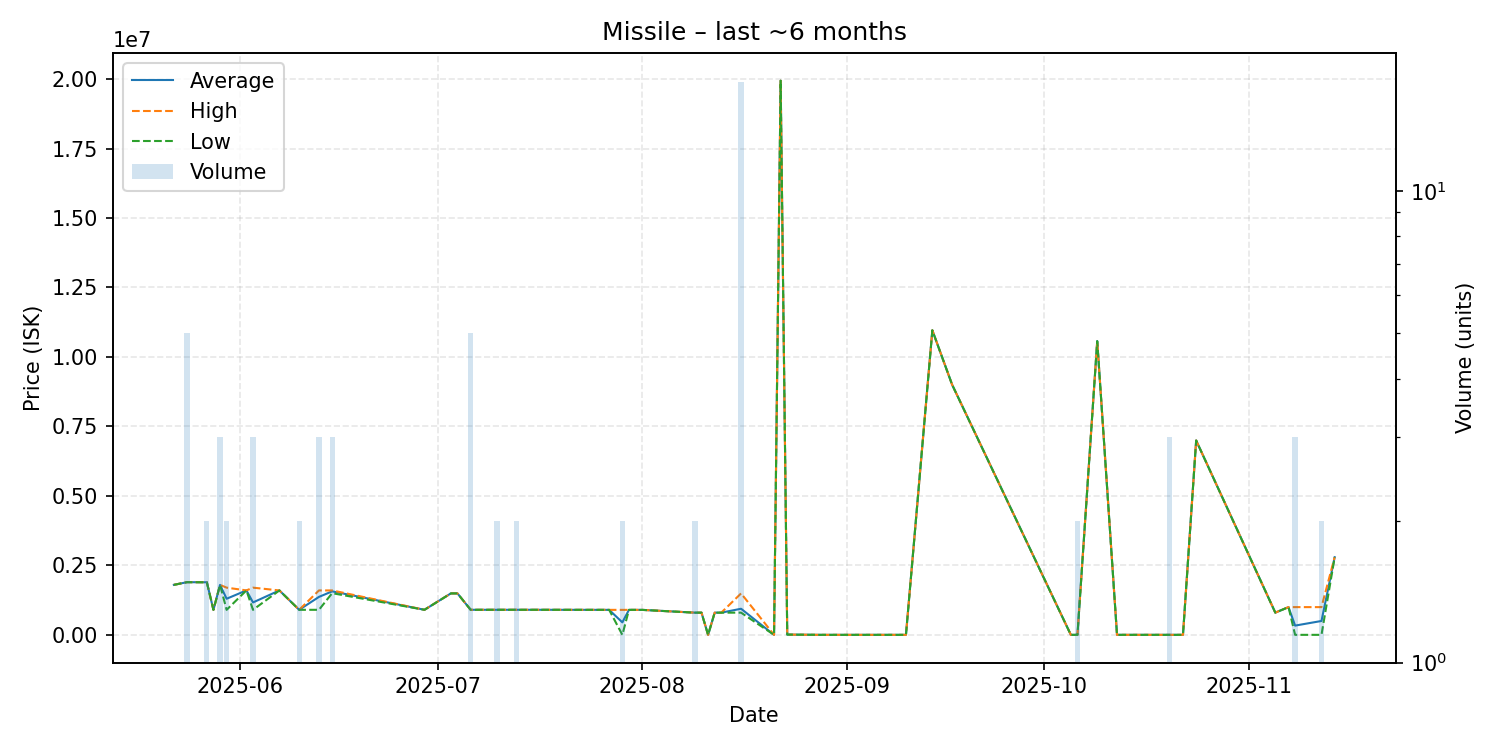

Source data for this figure (header and first rows):
date, average, highest, lowest, order_count, volume
2025-05-22, 1800000, 1800000, 1800000, 1, 1
2025-05-24, 1896000, 1896000, 1896000, 1, 5
2025-05-27, 1893000, 1893000, 1893000, 1, 2
2025-05-28, 900600, 900600, 900600, 1, 1
2025-05-29, 1798000, 1799000, 1796000, 2, 3
2025-05-30, 1299800, 1699000, 900600, 2, 2
2025-06-02, 1600000, 1600000, 1600000, 1, 1
2025-06-03, 1166933, 1699000, 900900, 3, 3
2025-06-07, 1599000, 1599000, 1599000, 1, 1
2025-06-10, 901600, 901600, 901600, 1, 2
2025-06-13, 1366600, 1599000, 901800, 3, 3
2025-06-15, 1566000, 1599000, 1500000, 2, 3
2025-06-29, 902700, 902700, 902700, 1, 1
2025-07-03, 1492000, 1492000, 1492000, 1, 1
2025-07-04, 1492000, 1492000, 1492000, 1, 1
2025-07-06, 902600, 902600, 902600, 1, 5
2025-07-07, 902600, 902600, 902600, 1, 1
2025-07-08, 902600, 902600, 902600, 1, 1
2025-07-10, 902550, 902600, 902500, 2, 2
2025-07-11, 902600, 902600, 902600, 1, 1
2025-07-13, 902600, 902600, 902600, 2, 2
2025-07-15, 902600, 902600, 902600, 1, 1
2025-07-27, 900000, 900000, 900000, 1, 1
2025-07-29, 449950, 899900, 1.0, 2, 2
2025-07-30, 899900, 899900, 899900, 1, 1
2025-08-01, 899400, 899400, 899400, 1, 1
2025-08-09, 799600, 799600, 799600, 2, 2
2025-08-10, 799700, 799700, 799700, 1, 1
2025-08-11, 1.1, 1.1, 1.1, 1, 1
2025-08-12, 799700, 799700, 799700, 1, 1
2025-08-13, 799700, 799700, 799700, 1, 1
2025-08-16, 939800, 1492000, 799700, 9, 17
2025-08-21, 1.1, 1.1, 1.1, 1, 1
2025-08-22, 19940000, 19940000, 19940000, 1, 1
2025-08-23, 10000, 10000, 10000, 1, 1
2025-08-28, 1001, 1001, 1001, 1, 1
2025-08-30, 1001, 1001, 1001, 1, 1
2025-09-09, 1101, 1101, 1101, 1, 1
2025-09-10, 1101, 1101, 1101, 1, 1
2025-09-14, 10960000, 10960000, 10960000, 1, 1
2025-09-17, 9002000, 9002000, 9002000, 1, 1
2025-10-05, 1124, 1124, 1124, 1, 1
2025-10-06, 1123, 1123, 1123, 1, 2
2025-10-09, 10570000, 10570000, 10570000, 1, 1
2025-10-12, 1136, 1136, 1136, 1, 1
2025-10-20, 1144, 1144, 1144, 1, 3
2025-10-22, 1144, 1144, 1144, 1, 1
2025-10-24, 6994000, 6994000, 6994000, 1, 1
2025-11-05, 800000, 800000, 800000, 1, 1
2025-11-07, 998700, 998700, 998700, 1, 1
2025-11-08, 333684, 998700, 1176, 3, 3
2025-11-12, 499988, 998800, 1176, 2, 2
2025-11-14, 2795000, 2795000, 2795000, 1, 1
